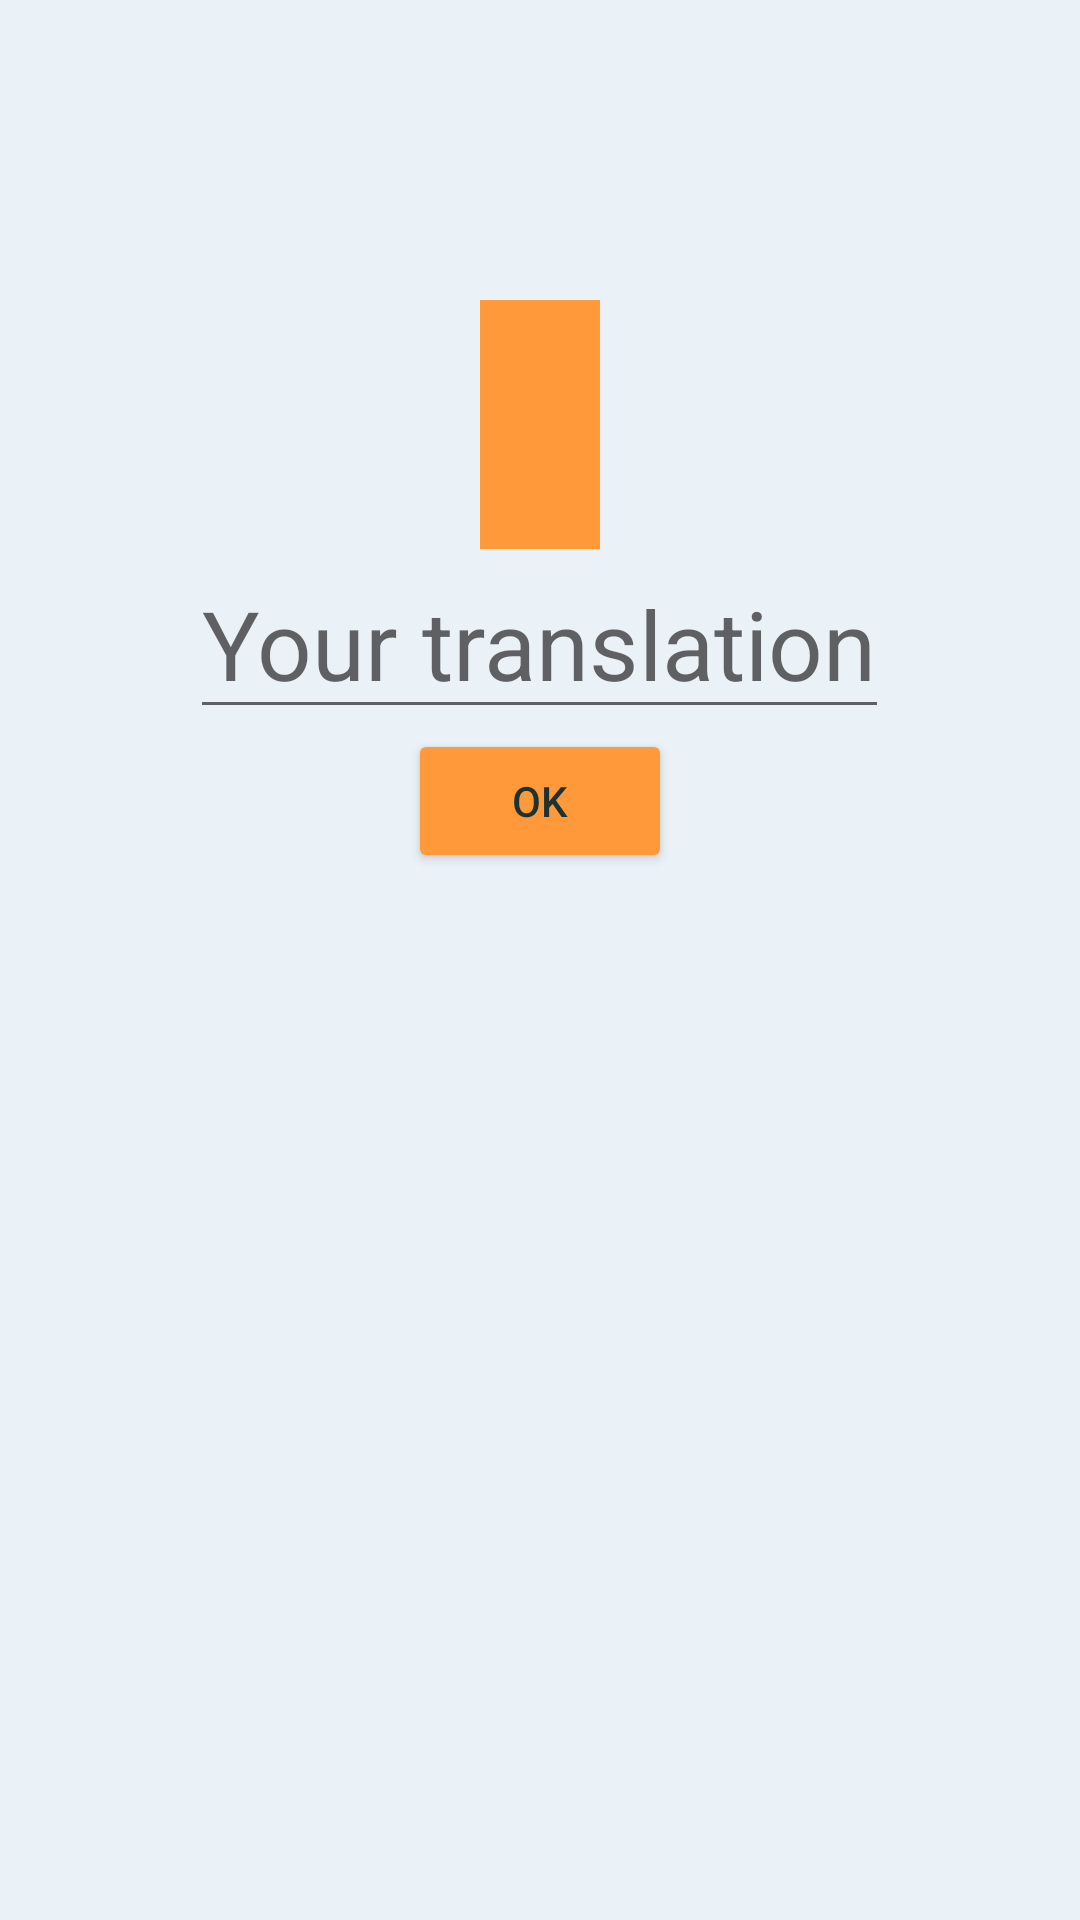

Android layout source for this screen:
<!-- AndroidManifest.xml: application theme AppTheme -->
<!-- res/layout/fragment_practice_input.xml -->
<?xml version="1.0" encoding="utf-8"?>
<layout
    xmlns:android="http://schemas.android.com/apk/res/android"
    xmlns:tools="http://schemas.android.com/tools"
    xmlns:app="http://schemas.android.com/apk/res-auto">

    <data>
        <variable
            name="boundCurrentWord"
            type="app.wordmemo.models.Word"/>
        <variable
            name="boundUserTranslation"
            type="app.wordmemo.utils.BindableString"/>
    </data>

    <LinearLayout
        tools:context=".fragments.PracticeInputFragment"

        android:layout_width="match_parent"
        android:layout_height="match_parent"
        android:orientation="vertical"
        android:gravity="center_horizontal">

        <TextView
            android:text="@{boundCurrentWord.original}"

            android:layout_width="wrap_content"
            android:layout_height="wrap_content"
            android:layout_marginTop="100dp"
            android:padding="20dp"
            android:background="@color/orangePrimary"
            android:textSize="32sp"/>

        <EditText
            android:id="@+id/input_user_translation"
            app:binding="@{boundUserTranslation}"
            android:hint="@string/hint_user_translation"
            android:inputType="textVisiblePassword"
            android:imeOptions="actionDone"

            android:layout_width="wrap_content"
            android:layout_height="wrap_content"
            android:textSize="32sp"/>

        <Button
            android:id="@+id/button_submit_translation"
            android:text="@string/button_ok"

            android:layout_width="wrap_content"
            android:layout_height="wrap_content"/>
    </LinearLayout>
</layout>
<!-- resources referenced by this layout -->
<resources>
  <color name="orangePrimary">#FF993A</color>
  <string name="button_ok">OK</string>
  <string name="hint_user_translation">Your translation</string>
  <style name="AppTheme" parent="Theme.AppCompat.Light.NoActionBar">
          
          <item name="colorPrimary">@color/orangePrimary</item>
          <item name="colorPrimaryDark">@color/crimsonPrimary</item>
          <item name="colorAccent">@color/greenPrimary</item>
          <item name="android:colorBackground">@color/whitePrimary</item>
          <item name="colorButtonNormal">@color/orangePrimary</item>
          <item name="android:textColor">@color/greyPrimary</item>
      </style>
  <color name="crimsonPrimary">#6A2E35</color>
  <color name="greenPrimary">#BED856</color>
  <color name="whitePrimary">#EAF1F7</color>
  <color name="greyPrimary">#1E3231</color>
</resources>
